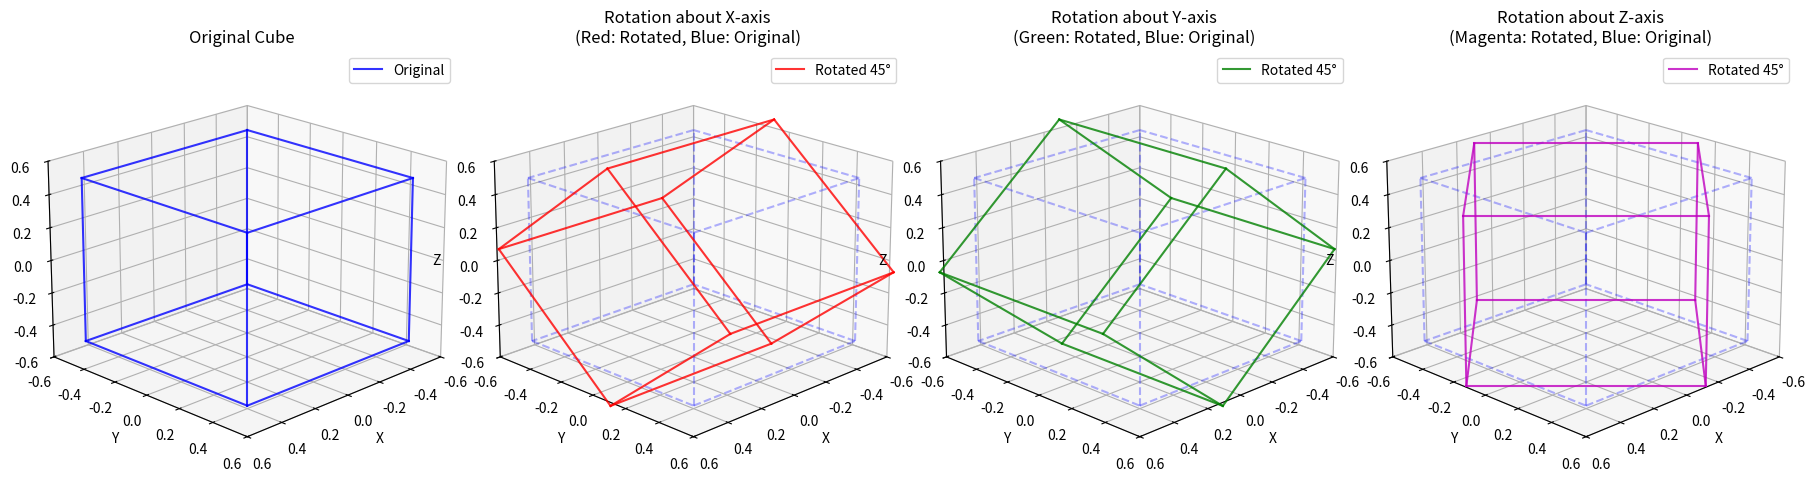
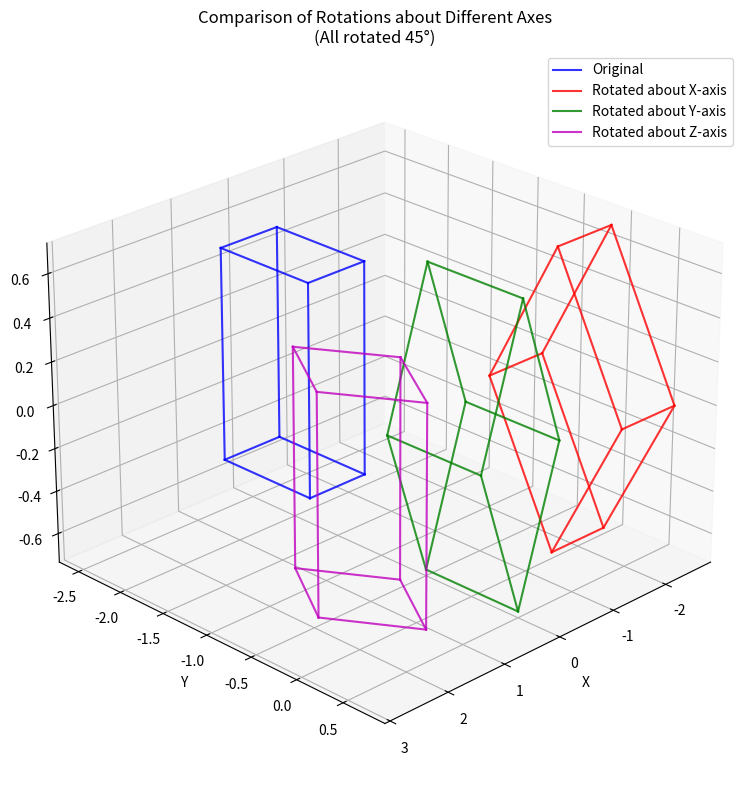

The matplotlib source for these figures, in order:
import numpy as np
import matplotlib.pyplot as plt
from mpl_toolkits.mplot3d import Axes3D

def make_unit_cube():
    pts = np.array([
        [-0.5, -0.5, -0.5, 1],
        [0.5, -0.5, -0.5, 1],
        [0.5, 0.5, -0.5, 1],
        [-0.5, 0.5, -0.5, 1],
        [-0.5, -0.5, 0.5, 1],
        [0.5, -0.5, 0.5, 1],
        [0.5, 0.5, 0.5, 1],
        [-0.5, 0.5, 0.5, 1]
    ]).T
    return pts

def plot_cube(ax, pts, style='b-', label='', alpha=1.0):
    edges = [
        (0, 1), (1, 2), (2, 3), (3, 0),
        (4, 5), (5, 6), (6, 7), (7, 4),
        (0, 4), (1, 5), (2, 6), (3, 7)
    ]
    xs, ys, zs = pts[0], pts[1], pts[2]
    for i, j in edges:
        ax.plot(
            [xs[i], xs[j]],
            [ys[i], ys[j]],
            [zs[i], zs[j]],
            style,
            alpha=alpha,
            label=label if (i, j) == edges[0] else ''
        )

def transform_points(pts, M):
    return M @ pts

def create_rotation_matrix_x(theta):
    return np.array([
        [1, 0, 0, 0],
        [0, np.cos(theta), -np.sin(theta), 0],
        [0, np.sin(theta), np.cos(theta), 0],
        [0, 0, 0, 1]
    ])

def create_rotation_matrix_y(theta):
    return np.array([
        [np.cos(theta), 0, np.sin(theta), 0],
        [0, 1, 0, 0],
        [-np.sin(theta), 0, np.cos(theta), 0],
        [0, 0, 0, 1]
    ])

def create_rotation_matrix_z(theta):
    return np.array([
        [np.cos(theta), -np.sin(theta), 0, 0],
        [np.sin(theta), np.cos(theta), 0, 0],
        [0, 0, 1, 0],
        [0, 0, 0, 1]
    ])

def create_translation_matrix(tx, ty, tz):
    return np.array([
        [1, 0, 0, tx],
        [0, 1, 0, ty],
        [0, 0, 1, tz],
        [0, 0, 0, 1]
    ])

def compare_rotations():
    cube_original = make_unit_cube()
    
    theta = np.pi / 4
    
    Rx = create_rotation_matrix_x(theta)
    Ry = create_rotation_matrix_y(theta)
    Rz = create_rotation_matrix_z(theta)
    
    cube_rot_x = transform_points(cube_original, Rx)
    cube_rot_y = transform_points(cube_original, Ry)
    cube_rot_z = transform_points(cube_original, Rz)
    
    fig = plt.figure(figsize=(18, 6))
    
    ax1 = fig.add_subplot(1, 4, 1, projection='3d')
    plot_cube(ax1, cube_original, style='b-', label='Original', alpha=0.8)
    ax1.set_xlabel('X')
    ax1.set_ylabel('Y')
    ax1.set_zlabel('Z')
    ax1.set_title('Original Cube')
    ax1.view_init(elev=20, azim=45)
    ax1.legend()
    
    ax2 = fig.add_subplot(1, 4, 2, projection='3d')
    plot_cube(ax2, cube_original, style='b--', alpha=0.3)
    plot_cube(ax2, cube_rot_x, style='r-', label='Rotated 45°', alpha=0.8)
    ax2.set_xlabel('X')
    ax2.set_ylabel('Y')
    ax2.set_zlabel('Z')
    ax2.set_title('Rotation about X-axis\n(Red: Rotated, Blue: Original)')
    ax2.view_init(elev=20, azim=45)
    ax2.legend()
    
    ax3 = fig.add_subplot(1, 4, 3, projection='3d')
    plot_cube(ax3, cube_original, style='b--', alpha=0.3)
    plot_cube(ax3, cube_rot_y, style='g-', label='Rotated 45°', alpha=0.8)
    ax3.set_xlabel('X')
    ax3.set_ylabel('Y')
    ax3.set_zlabel('Z')
    ax3.set_title('Rotation about Y-axis\n(Green: Rotated, Blue: Original)')
    ax3.view_init(elev=20, azim=45)
    ax3.legend()
    
    ax4 = fig.add_subplot(1, 4, 4, projection='3d')
    plot_cube(ax4, cube_original, style='b--', alpha=0.3)
    plot_cube(ax4, cube_rot_z, style='m-', label='Rotated 45°', alpha=0.8)
    ax4.set_xlabel('X')
    ax4.set_ylabel('Y')
    ax4.set_zlabel('Z')
    ax4.set_title('Rotation about Z-axis\n(Magenta: Rotated, Blue: Original)')
    ax4.view_init(elev=20, azim=45)
    ax4.legend()
    
    max_range = 0.6
    for ax in [ax1, ax2, ax3, ax4]:
        ax.set_xlim(-max_range, max_range)
        ax.set_ylim(-max_range, max_range)
        ax.set_zlim(-max_range, max_range)
    
    plt.tight_layout()
    plt.show()
    
    fig2 = plt.figure(figsize=(12, 8))
    ax_combined = fig2.add_subplot(111, projection='3d')
    
    T1 = create_translation_matrix(-2, 0, 0)
    T2 = create_translation_matrix(0, 0, 0)
    T3 = create_translation_matrix(2, 0, 0)
    T4 = create_translation_matrix(0, -2, 0)
    
    cube_orig_t = transform_points(cube_original, T4)
    cube_x_t = transform_points(cube_rot_x, T1)
    cube_y_t = transform_points(cube_rot_y, T2)
    cube_z_t = transform_points(cube_rot_z, T3)
    
    plot_cube(ax_combined, cube_orig_t, style='b-', label='Original', alpha=0.8)
    plot_cube(ax_combined, cube_x_t, style='r-', label='Rotated about X-axis', alpha=0.8)
    plot_cube(ax_combined, cube_y_t, style='g-', label='Rotated about Y-axis', alpha=0.8)
    plot_cube(ax_combined, cube_z_t, style='m-', label='Rotated about Z-axis', alpha=0.8)
    
    ax_combined.set_xlabel('X')
    ax_combined.set_ylabel('Y')
    ax_combined.set_zlabel('Z')
    ax_combined.set_title('Comparison of Rotations about Different Axes\n(All rotated 45°)')
    ax_combined.legend()
    ax_combined.view_init(elev=25, azim=45)
    
    plt.tight_layout()
    plt.show()
    
    print("Rotation Comparison Analysis:")
    print("=" * 60)
    print(f"Rotation angle: {np.degrees(theta):.1f}°")
    print()
    print("Rotation about X-axis:")
    print("  - Rotates around the X-axis (horizontal axis)")
    print("  - Y and Z coordinates change")
    print("  - X coordinates remain unchanged")
    print("  - Effect: Cube appears to tilt forward/backward")
    print()
    print("Rotation about Y-axis:")
    print("  - Rotates around the Y-axis (vertical axis)")
    print("  - X and Z coordinates change")
    print("  - Y coordinates remain unchanged")
    print("  - Effect: Cube appears to spin left/right")
    print()
    print("Rotation about Z-axis:")
    print("  - Rotates around the Z-axis (depth axis)")
    print("  - X and Y coordinates change")
    print("  - Z coordinates remain unchanged")
    print("  - Effect: Cube appears to rotate in the XY plane (like a top-down view)")
    print()
    print("Key Differences:")
    print("  - X-axis rotation: Affects vertical plane (YZ plane)")
    print("  - Y-axis rotation: Affects horizontal plane (XZ plane)")
    print("  - Z-axis rotation: Affects front-facing plane (XY plane)")

if __name__ == "__main__":
    compare_rotations()
